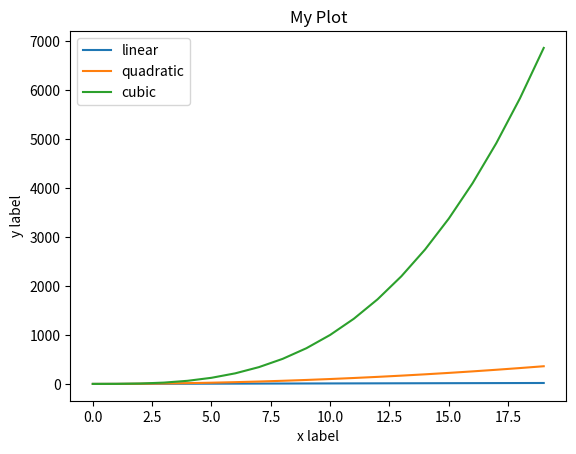

This chart was generated by the following Python code:
#
# 따라하며 배우는 파이썬과 데이터과학(생능출판사 2023 개정판)
# 11-4 하나의 차트에 여러 개의 데이터를 그려보지
#

import matplotlib.pyplot as plt 
 
x = [x for x in range(20)]     # 0에서 20까지의 정수를 생성
y = [x**2 for x in range(20)]  # 0에서 20까지의 정수 x에 대해 x 제곱값을 생성
z = [x**3 for x in range(20)]  # 0에서 20까지의 정수 x에 대해 x 세제곱값을 생성 
 
plt.plot(x, x, label='linear')    # 각 선에 대한 레이블
plt.plot(x, y, label='quadratic') 
plt.plot(x, z, label='cubic') 
 
plt.xlabel('x label')      # x 축의 레이블
plt.ylabel('y label')      # y 축의 레이블
plt.title("My Plot") 
plt.legend()               # 디폴트 위치에 범례를 표시한다
plt.show()